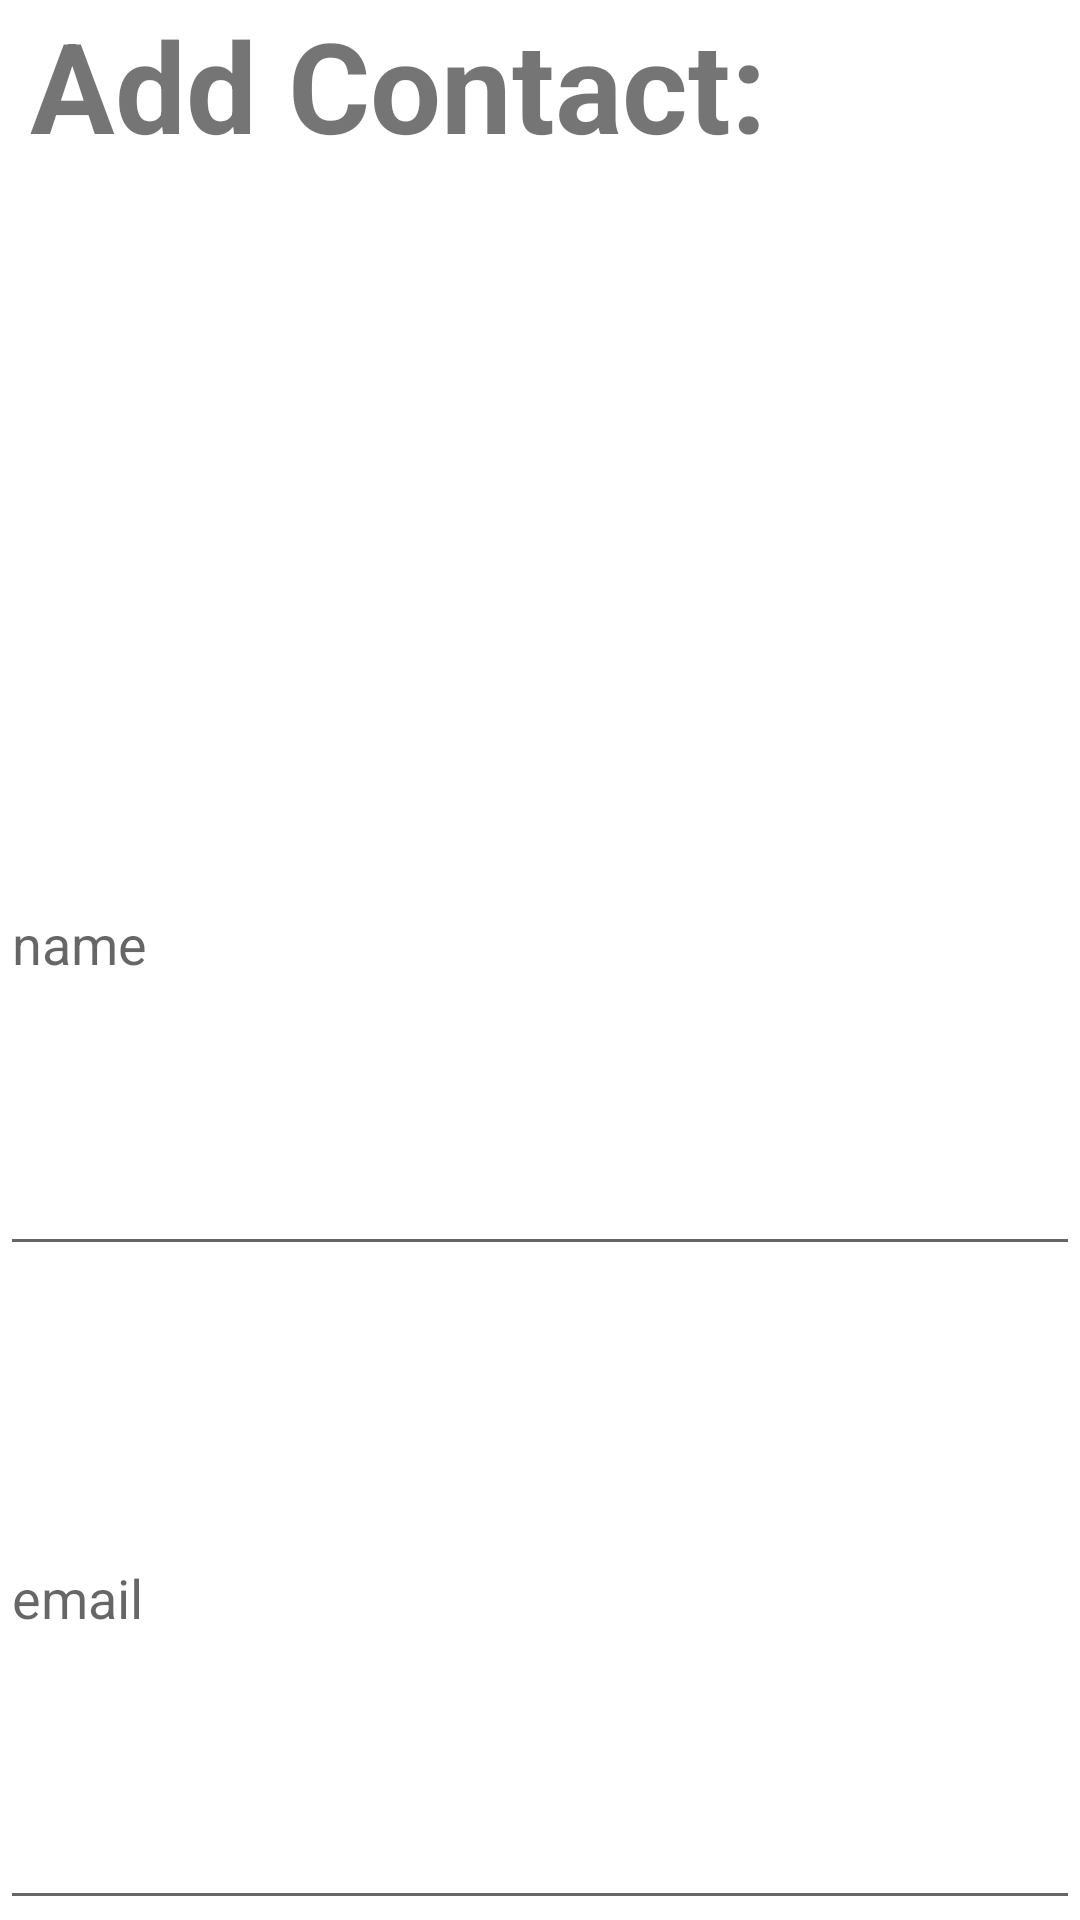

The Android layout XML behind this screen, and the referenced resources:
<!-- AndroidManifest.xml: application theme Theme.Old_Skool_DB_Project -->
<!-- res/layout/add_contact.xml -->
<?xml version="1.0" encoding="utf-8"?>
<LinearLayout
        xmlns:android="http://schemas.android.com/apk/res/android"
        android:layout_width="match_parent"
        android:weightSum="3"
        android:orientation="vertical" android:layout_height="wrap_content">


    <TextView
            android:paddingStart="10dp"
            android:text="@string/add_contact"
            android:layout_width="match_parent"
            android:layout_height="wrap_content" android:id="@+id/change_contact_title" android:layout_weight="1"
            android:textStyle="bold"
    android:textSize="42sp"

    />
    <EditText

            android:layout_width="match_parent"
            android:layout_height="70dp"
            android:inputType="textPersonName"
            android:hint="@string/name_txtview"
            android:ems="10"
            android:id="@+id/name_add_contact"
            android:layout_weight="1" />
    <EditText
            android:layout_width="match_parent"
            android:layout_height="70dp"
            android:inputType="textEmailAddress"
            android:ems="10"
            android:hint="@string/email_txtvw"
            android:id="@+id/email_add_contact"
            android:layout_weight="1"/>








</LinearLayout>
<!-- resources referenced by this layout -->
<resources>
  <string name="add_contact">Add Contact:</string>
  <string name="email_txtvw">email</string>
  <string name="name_txtview">name</string>
  <style name="Theme.Old_Skool_DB_Project" parent="Theme.MaterialComponents.DayNight.NoActionBar">
          
          <item name="colorPrimary">@color/purple_500</item>
          <item name="colorPrimaryVariant">@color/purple_700</item>
          <item name="colorOnPrimary">@color/white</item>
          
          <item name="colorSecondary">@color/teal_200</item>
          <item name="colorSecondaryVariant">@color/teal_700</item>
          <item name="colorOnSecondary">@color/black</item>
          
          <item name="android:statusBarColor" tools:targetApi="l">?attr/colorPrimaryVariant</item>
          
      </style>
  <!-- not gathered from this repository: default colours our renderer supplied (Android Studio template values) -->
  <color name="purple_500">#FF6200EE</color>
  <color name="purple_700">#FF3700B3</color>
  <color name="teal_200">#FF03DAC5</color>
  <color name="teal_700">#FF018786</color>
  <color name="black">#FF000000</color>
  <color name="white">#FFFFFFFF</color>
</resources>
